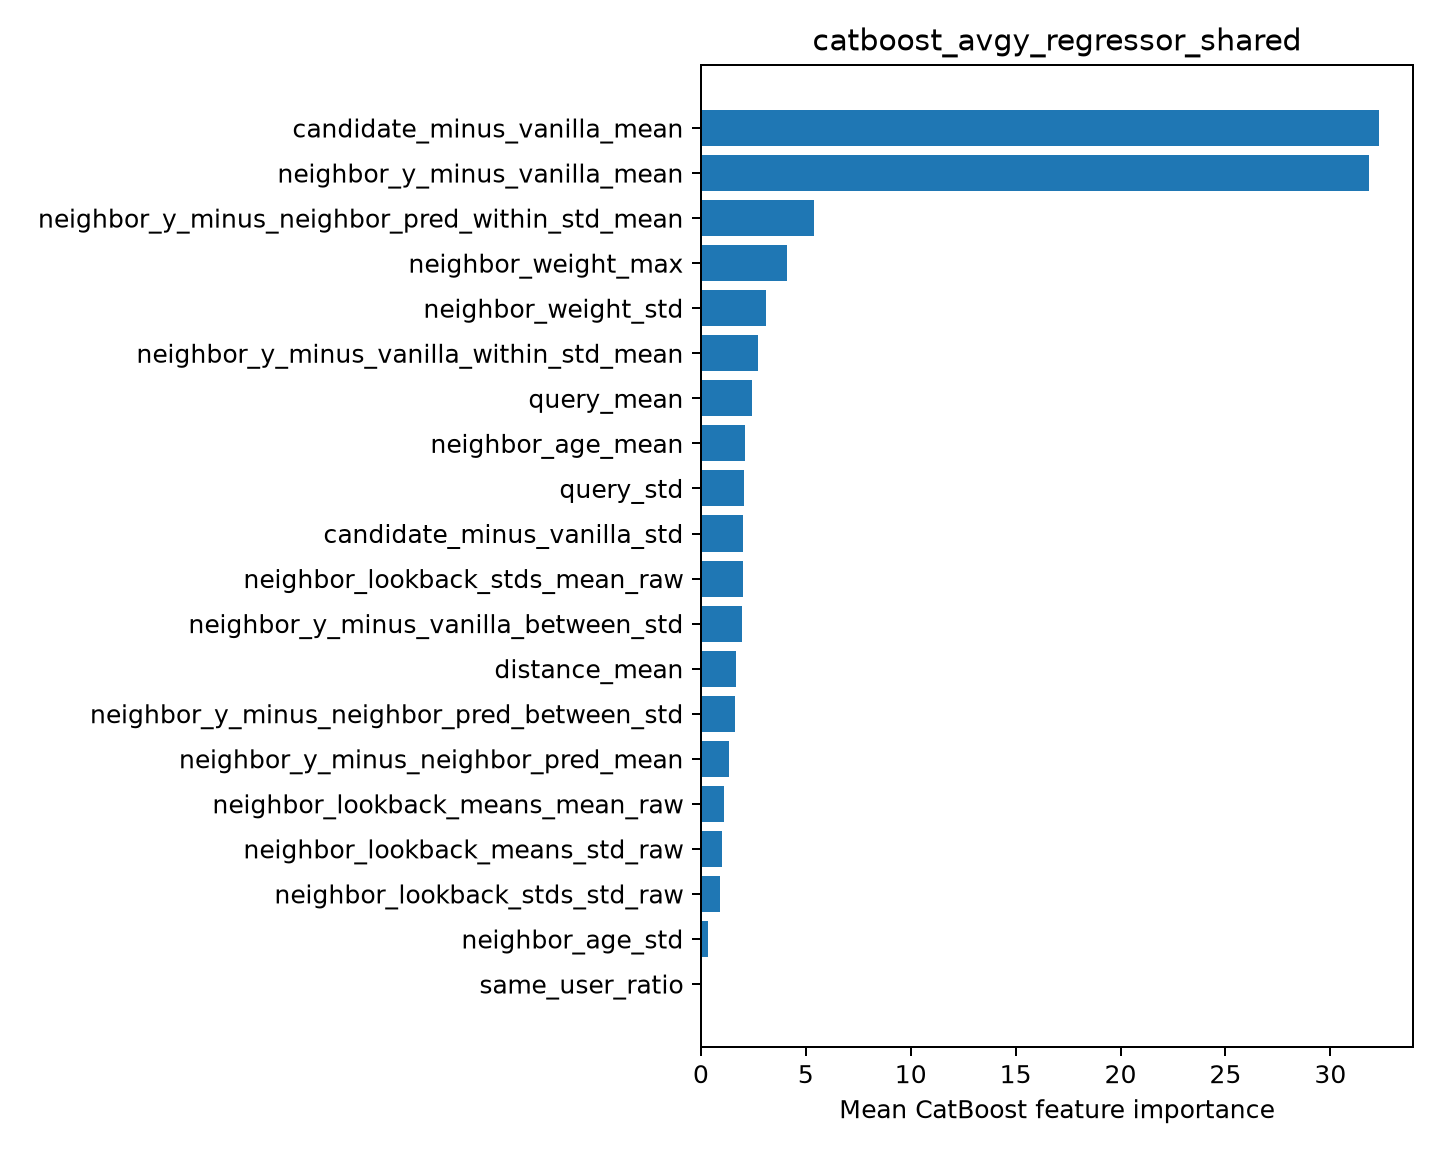

The data file committed next to this chart (first rows):
feature, importance
candidate_minus_vanilla_mean, 32.32
neighbor_y_minus_vanilla_mean, 31.83
neighbor_y_minus_neighbor_pred_within_st…, 5.369
neighbor_weight_max, 4.108
neighbor_weight_std, 3.079
neighbor_y_minus_vanilla_within_std_mean, 2.709
query_mean, 2.418
neighbor_age_mean, 2.093
query_std, 2.031
candidate_minus_vanilla_std, 2.01
neighbor_lookback_stds_mean_raw, 2.006
neighbor_y_minus_vanilla_between_std, 1.957
distance_mean, 1.692
neighbor_y_minus_neighbor_pred_between_s…, 1.641
neighbor_y_minus_neighbor_pred_mean, 1.326
neighbor_lookback_means_mean_raw, 1.09
neighbor_lookback_means_std_raw, 1.017
neighbor_lookback_stds_std_raw, 0.9057
neighbor_age_std, 0.3394
same_user_ratio, 0.06146
